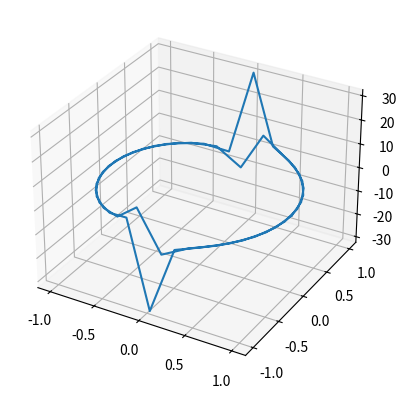

This chart was generated by the following Python code:
# -*- coding: utf-8 -*-
"""
Created on Sun May  6 17:15:15 2018

[redacted]
"""
import numpy as np
import matplotlib.pyplot as plt
import matplotlib.patches as patches


def line():
    x = np.arange(11)
    line, = plt.plot(10*x,"o-")

def rectangle(tam):
    redim = tam/10
    tam /= 20;
    fig1 = plt.figure()
    ax1 = fig1.add_subplot(111, aspect='equal')
    ax1.add_patch(patches.RegularPolygon(
            (tam, tam),     # (x,y)
            4,              # number of vertices
            redim-.1,       # radius
            orientation=np.pi/4,
            )
    )

def paint_line_parab():
    x = np.arange(11)
    y = x*x
    parab, = plt.plot(x,y,'o-')
    line()
    plt.xlabel("X")
    plt.ylabel("Y")

def line_3D():
    fig = plt.figure()
    sub = fig.add_subplot(1,1,1,projection='3d')
    t = np.linspace(0,4*np.pi,50)
    x = np.cos(t)
    y = np.sin(t)
    z = np.tan(t)
    sub.plot(x,y,z)
    
line_3D()